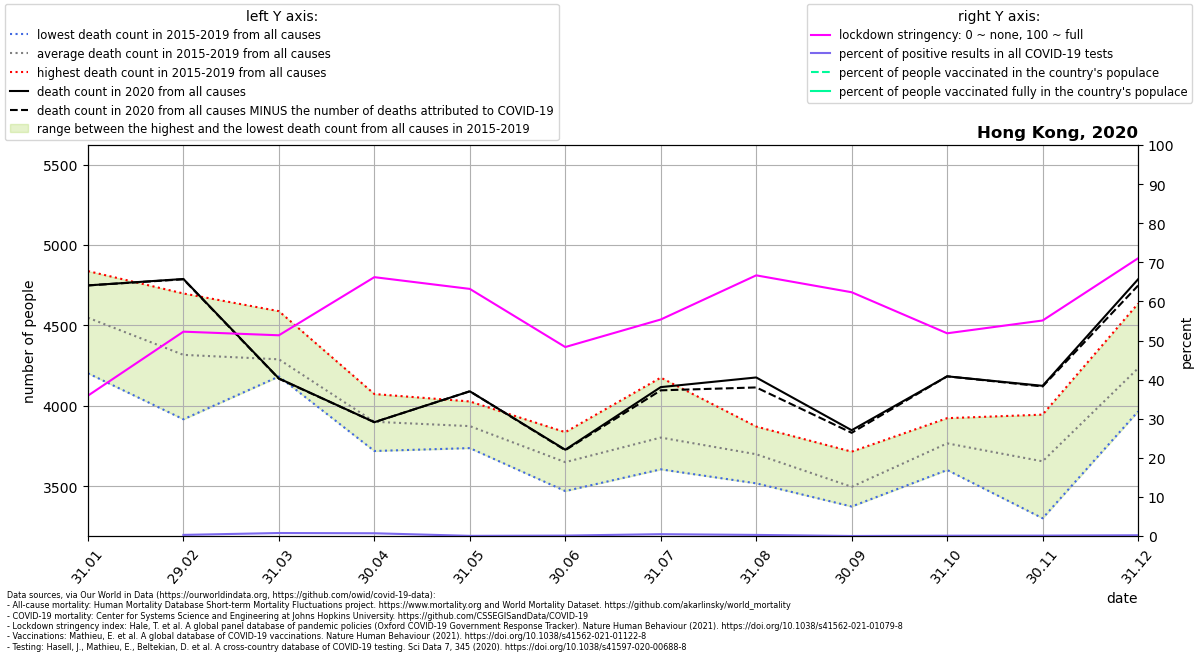

The table this chart was drawn from, first rows:
location, date, time, time_unit, deaths_2010_all_ages, deaths_2011_all_ages, deaths_2012_all_ages, deaths_2013_all_ages, deaths_2014_all_ages, deaths_2015_all_ages, deaths_2016_all_ages, deaths_2017_all_ages, deaths_2018_all_ages, deaths_2019_all_ages, deaths_2020_all_ages, deaths_2021_all_ages, new_deaths, new_cases_smoothed, new_tests_smoothed, stringency_index, people_vaccinated, people_fully_vaccinated, population, positive_test_percent
Hong Kong, 2020-01-31, 1, monthly, , , , , , 4838, 4316, 4203, 4607, 4777, 4749, 5511, 0.0, 1.286, , 35.9, , , 7552800, 
Hong Kong, 2020-02-29, 2, monthly, , , , , , 4329, 4699, 3917, 4660, 3982, 4789, 4306, 2.0, 2.7, 930.0, 52.27, , , 7552800, 0.2903
Hong Kong, 2020-03-31, 3, monthly, , , , , , 4197, 4589, 4183, 4264, 4216, 4171, 4231, 2.0, 15.53, 2013, 51.34, , , 7552800, 0.7717
Hong Kong, 2020-04-30, 4, monthly, , , , , , 3720, 4067, 3785, 3862, 4074, 3899, 4212, 0.0, 15.6, 2203, 66.21, , , 7552800, 0.7084
Hong Kong, 2020-05-31, 5, monthly, , , , , , 3792, 3996, 3819, 3738, 4028, 4091, 4194, 0.0, 1.152, 2402, 63.2, , , 7552800, 0.04796
Hong Kong, 2020-06-30, 6, monthly, , , , , , 3684, 3471, 3710, 3551, 3837, 3728, 3433, 3.0, 4.119, 3524, 48.34, , , 7552800, 0.1169
Hong Kong, 2020-07-31, 7, monthly, , , , , , 3665, 3606, 4176, 3608, 3962, 4117, 4101, 20.0, 54.62, 11483, 55.38, , , 7552800, 0.4757
Hong Kong, 2020-08-31, 8, monthly, , , , , , 3519, 3535, 3872, 3714, 3859, 4177, 4080, 62.0, 60.55, 21262, 66.67, , , 7552800, 0.2848
Hong Kong, 2020-09-30, 9, monthly, , , , , , 3418, 3375, 3500, 3478, 3716, 3849, , 16.0, 10.07, 68137, 62.35, , , 7552800, 0.01478
Hong Kong, 2020-10-31, 10, monthly, , , , , , 3678, 3602, 3789, 3844, 3924, 4184, , 0.0, 7.802, 9421, 51.85, , , 7552800, 0.08281
Hong Kong, 2020-11-30, 11, monthly, , , , , , 3302, 3643, 3605, 3783, 3946, 4125, , 4.0, 24.46, 22256, 55.12, , , 7552800, 0.1099
Hong Kong, 2020-12-31, 12, monthly, , , , , , 3966, 4006, 4270, 4291, 4636, 4787, , 39.0, 84.53, 42581, 71.03, , , 7552800, 0.1985
